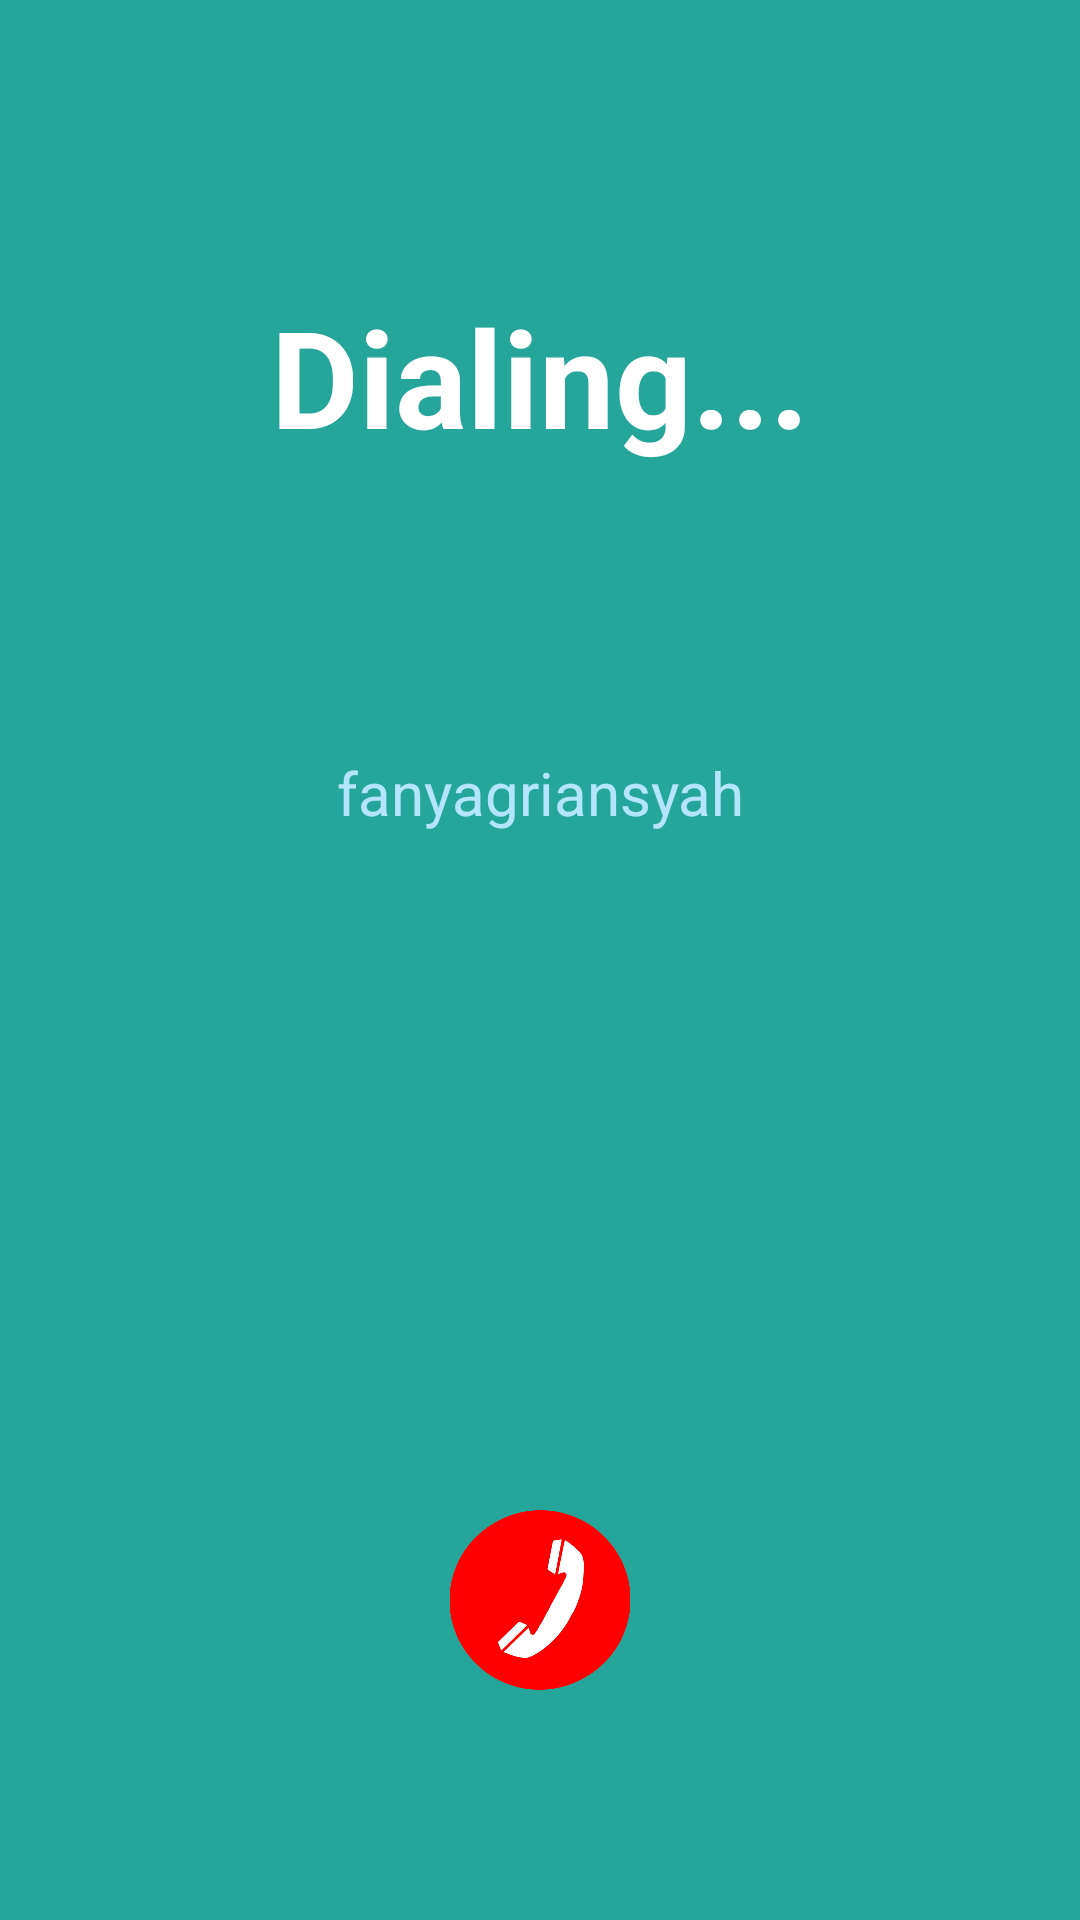

The Android layout XML behind this screen, and the referenced resources:
<!-- AndroidManifest.xml: application theme AppTheme -->
<!-- res/layout/content_dialling.xml -->
<?xml version="1.0" encoding="utf-8"?>
<LinearLayout
    xmlns:android="http://schemas.android.com/apk/res/android"
    xmlns:tools="http://schemas.android.com/tools"
    xmlns:app="http://schemas.android.com/apk/res-auto"
    android:layout_width="match_parent"
    android:layout_height="match_parent"
    android:paddingLeft="@dimen/activity_horizontal_margin"
    android:paddingRight="@dimen/activity_horizontal_margin"
    android:paddingTop="@dimen/activity_vertical_margin"
    android:paddingBottom="@dimen/activity_vertical_margin"
    app:layout_behavior="@string/appbar_scrolling_view_behavior"
    tools:showIn="@layout/activity_dialling"
    tools:context="com.rakide.rasp_v.DiallingActivity"
    android:orientation="vertical"
    android:background="#26A69A">

    <LinearLayout
        android:layout_width="match_parent"
        android:layout_height="match_parent"
        android:orientation="vertical"
        android:layout_weight="1">
        <TextView
            android:id="@+id/tvDialling"
            android:layout_width="match_parent"
            android:layout_height="wrap_content"
            android:text="Dialing..."
            android:textSize="45sp"
            android:textColor="#fff"
            android:textStyle="bold"
            android:gravity="center"
            android:layout_weight="4"/>

        <TextView
            android:id="@+id/tvDiallingUsername"
            android:layout_width="match_parent"
            android:layout_height="wrap_content"
            android:text="fanyagriansyah"
            android:textColor="#B3E5FC"
            android:textSize="20sp"
            android:gravity="center|top"
            android:layout_weight="1"/>

        <TextView
            android:layout_width="match_parent"
            android:layout_height="wrap_content"
            android:text=""
            android:textColor="#B3E5FC"
            android:textSize="40sp"
            android:gravity="center|top"
            android:layout_weight="1"/>
    </LinearLayout>
    <LinearLayout
        android:layout_width="match_parent"
        android:layout_height="match_parent"
        android:orientation="vertical"
        android:layout_weight="2"
        android:gravity="center">
        <LinearLayout
            android:layout_width="60dp"
            android:layout_height="60dp"
            android:orientation="horizontal">
            <ImageButton
                android:id="@+id/btnEndCallDialling"
                android:layout_width="match_parent"
                android:layout_height="match_parent"
                android:layout_weight="4"
                android:background="@drawable/end"/>
        </LinearLayout>
    </LinearLayout>
</LinearLayout>
<!-- res/layout/activity_dialling.xml (included above) -->
<?xml version="1.0" encoding="utf-8"?>
<android.support.design.widget.CoordinatorLayout
    xmlns:android="http://schemas.android.com/apk/res/android"
    xmlns:tools="http://schemas.android.com/tools"
    android:layout_width="match_parent"
    android:layout_height="match_parent"
    android:fitsSystemWindows="true"
    tools:context="com.rakide.rasp_v.DiallingActivity">

    <include layout="@layout/content_dialling" />

</android.support.design.widget.CoordinatorLayout>
<!-- resources referenced by this layout -->
<resources>
  <!-- drawable end: png bitmap (drawable, 39255 bytes) -->
  <style name="AppTheme" parent="Theme.AppCompat.Light.DarkActionBar">
          
          <item name="colorPrimary">@color/colorPrimary</item>
          <item name="colorPrimaryDark">@color/colorPrimaryDark</item>
          <item name="colorAccent">@color/colorAccent</item>
      </style>
  <color name="colorPrimary">#26A69A</color>
  <color name="colorPrimaryDark">#00796B</color>
  <color name="colorAccent">#FF4081</color>
</resources>
